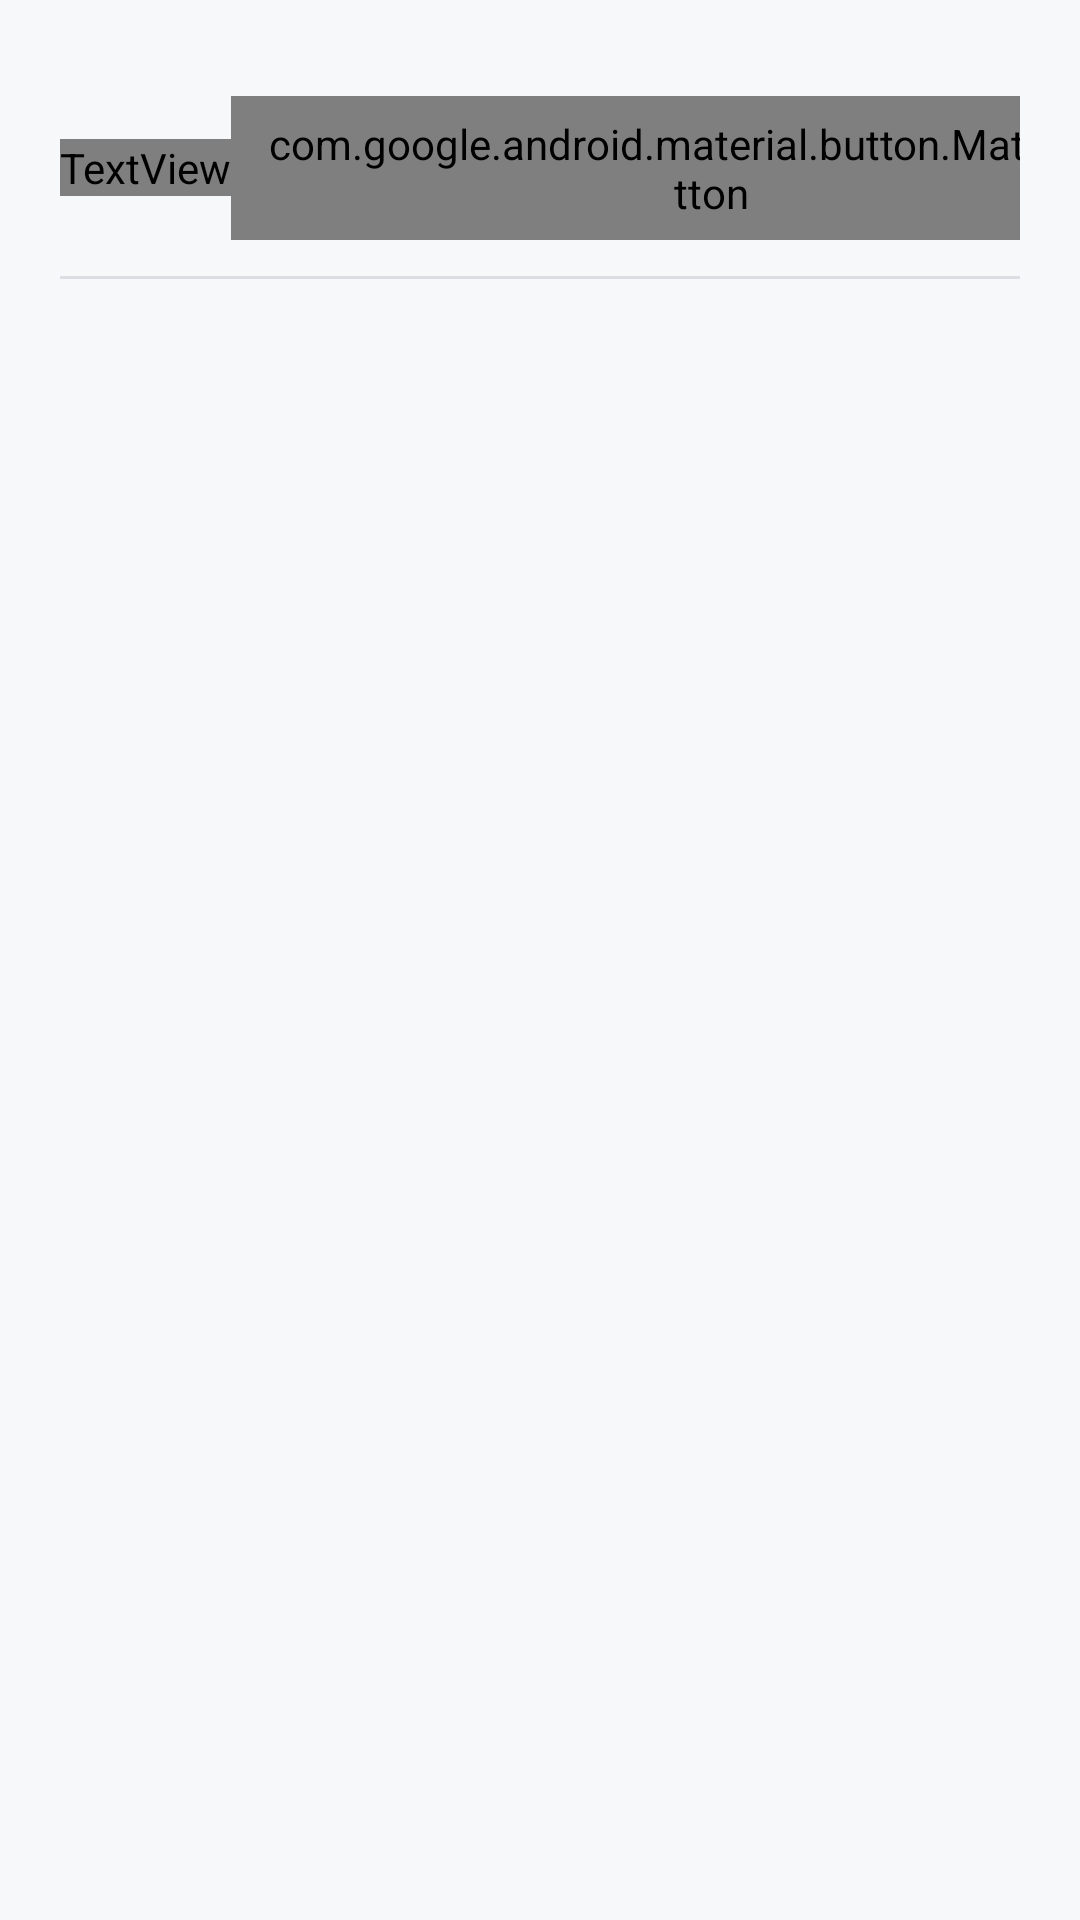

Layout XML and referenced resources for this Android screen:
<!-- AndroidManifest.xml: application theme Theme.Calco -->
<!-- res/layout/bottom_sheet_history.xml -->
<?xml version="1.0" encoding="utf-8"?>
<LinearLayout xmlns:android="http://schemas.android.com/apk/res/android"
    xmlns:app="http://schemas.android.com/apk/res-auto"
    android:layout_width="match_parent"
    android:layout_height="wrap_content"
    android:background="@color/sheet_bg"
    android:orientation="vertical"
    android:paddingHorizontal="20dp"
    android:paddingTop="12dp"
    android:paddingBottom="24dp">

    
    <View
        android:layout_width="40dp"
        android:layout_height="4dp"
        android:layout_gravity="center_horizontal"
        android:layout_marginBottom="16dp"
        android:background="@drawable/bg_badge_chip" />

    
    <LinearLayout
        android:layout_width="match_parent"
        android:layout_height="wrap_content"
        android:gravity="center_vertical"
        android:orientation="horizontal"
        android:paddingBottom="12dp">

        <TextView
            android:layout_width="0dp"
            android:layout_height="wrap_content"
            android:layout_weight="1"
            android:fontFamily="@font/space_grotesk"
            android:text="@string/history_title"
            android:textColor="@color/text_primary"
            android:textSize="20sp"
            android:textStyle="bold" />

        <com.google.android.material.button.MaterialButton
            android:id="@+id/btnClearHistory"
            style="@style/Widget.Material3.Button.TextButton"
            android:layout_width="wrap_content"
            android:layout_height="48dp"
            android:fontFamily="@font/space_grotesk"
            android:text="@string/history_clear"
            android:textColor="@color/text_accent"
            android:textSize="14sp"
            android:textStyle="bold" />
    </LinearLayout>

    <View
        android:layout_width="match_parent"
        android:layout_height="1dp"
        android:background="@color/divider_subtle" />

    
    <LinearLayout
        android:id="@+id/emptyHistoryView"
        android:layout_width="match_parent"
        android:layout_height="wrap_content"
        android:gravity="center"
        android:orientation="vertical"
        android:paddingHorizontal="24dp"
        android:paddingVertical="40dp"
        android:visibility="gone">

        <ImageView
            android:layout_width="48dp"
            android:layout_height="48dp"
            android:contentDescription="@null"
            android:src="@drawable/ic_calculate_empty" />

        <TextView
            android:layout_width="wrap_content"
            android:layout_height="wrap_content"
            android:layout_marginTop="14dp"
            android:fontFamily="@font/space_grotesk"
            android:text="@string/history_empty_title"
            android:textColor="@color/text_primary"
            android:textSize="16sp"
            android:textStyle="bold" />

        <TextView
            android:layout_width="wrap_content"
            android:layout_height="wrap_content"
            android:layout_marginTop="6dp"
            android:fontFamily="@font/space_grotesk"
            android:gravity="center"
            android:text="@string/history_empty_subtitle"
            android:textColor="@color/text_secondary"
            android:textSize="13sp" />
    </LinearLayout>

    
    <androidx.recyclerview.widget.RecyclerView
        android:id="@+id/rvHistory"
        android:layout_width="match_parent"
        android:layout_height="360dp"
        android:layout_marginTop="12dp"
        android:clipToPadding="false"
        android:paddingBottom="8dp" />
</LinearLayout>
<!-- resources referenced by this layout -->
<resources>
  <color name="divider_subtle">#DCDEE4</color>
  <color name="sheet_bg">#F7F8FA</color>
  <color name="text_accent">#069A98</color>
  <color name="text_primary">#22252A</color>
  <color name="text_secondary">#8C9099</color>
  <!-- drawable ic_calculate_empty (drawable) -->
  <?xml version="1.0" encoding="utf-8"?>
  <vector xmlns:android="http://schemas.android.com/apk/res/android"
      android:width="48dp"
      android:height="48dp"
      android:viewportWidth="24"
      android:viewportHeight="24">
      <path
          android:fillColor="@color/text_secondary"
          android:pathData="M19,3H5c-1.1,0 -2,0.9 -2,2v14c0,1.1 0.9,2 2,2h14c1.1,0 2,-0.9 2,-2V5c0,-1.1 -0.9,-2 -2,-2zm0,16H5V5h14v14zM6.25,7.72h5v1.5h-5zM13,15.75h5v1.5h-5zM13,13.25h5v1.5h-5zM8,18h1.5v-2h2v-1.5h-2v-2H8v2H6V16h2zM14.09,10.95l1.41,-1.41 1.41,1.41 1.06,-1.06 -1.41,-1.42 1.41,-1.41L16.91,6 15.5,7.41 14.09,6l-1.06,1.06 1.41,1.41 -1.41,1.42z" />
  </vector>
  <string name="history_clear">Clear All</string>
  <string name="history_empty_subtitle">Your recent basic and scientific calculations will appear here. Tap any entry to reuse it.</string>
  <string name="history_empty_title">No calculations yet</string>
  <string name="history_title">Calculation History</string>
  <style name="Theme.Calco" parent="Theme.Material3.DayNight.NoActionBar">
          <item name="colorPrimary">@color/key_clear_bg</item>
          <item name="colorOnPrimary">@color/key_clear_text</item>
          <item name="colorSecondary">@color/key_equals_bg</item>
          <item name="colorSurface">@color/bg_canvas</item>
          <item name="colorOnSurface">@color/text_primary</item>
          <item name="android:windowBackground">@color/bg_canvas</item>
          <item name="android:statusBarColor">@android:color/transparent</item>
          <item name="android:navigationBarColor">@android:color/transparent</item>
          <item name="bottomSheetDialogTheme">@style/ThemeOverlay.Calco.BottomSheetDialog</item>
      </style>
  <color name="key_clear_bg">#08BDBA</color>
  <color name="key_clear_text">#FFFFFF</color>
  <color name="key_equals_bg">#43093B</color>
  <color name="bg_canvas">#F1F2F4</color>
  <style name="ThemeOverlay.Calco.BottomSheetDialog" parent="ThemeOverlay.Material3.BottomSheetDialog">
          <item name="bottomSheetStyle">@style/Widget.Calco.BottomSheet</item>
      </style>
  <style name="Widget.Calco.BottomSheet" parent="Widget.Material3.BottomSheet.Modal">
          <item name="backgroundTint">@color/sheet_bg</item>
          <item name="shapeAppearanceOverlay">@style/ShapeAppearance.Calco.BottomSheet</item>
      </style>
  <style name="ShapeAppearance.Calco.BottomSheet" parent="">
          <item name="cornerFamily">rounded</item>
          <item name="cornerSizeTopLeft">26dp</item>
          <item name="cornerSizeTopRight">26dp</item>
          <item name="cornerSizeBottomLeft">0dp</item>
          <item name="cornerSizeBottomRight">0dp</item>
      </style>
</resources>
